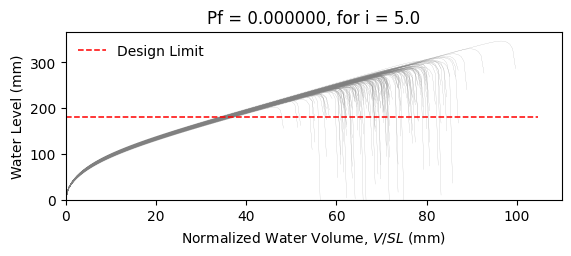

The file beside this chart, header and first rows:
W8X21, L = 360.0 in, slope = 0.020833333333333332 in/in, dead load = 6.944444444444444e-05 kip/in…
zwlim AISC Appendix 2, zwlim DAMP, zwlim Proposed for ASCE 7, zwlim Neglect Ponding, dhnom Denver, dhnom New York, dhnom New Orleans, dh Denver, dh New York, dh New Orleans, dmax
8.439, 6.879, 7.315, 10.32, 1.219, 1.219, 1.219, 1.479, 1.479, 1.479, 11.07, Safe, 
8.439, 6.879, 7.315, 10.32, 1.219, 1.219, 1.219, 1.479, 1.479, 1.479, 9.943, Safe, 
8.439, 6.879, 7.315, 10.32, 1.219, 1.219, 1.219, 1.479, 1.479, 1.479, 9.743, Safe, 
8.439, 6.879, 7.315, 10.32, 1.219, 1.219, 1.219, 1.479, 1.479, 1.479, 11.35, Safe, 
8.439, 6.879, 7.315, 10.32, 1.219, 1.219, 1.219, 1.479, 1.479, 1.479, 9.252, Safe, 
8.439, 6.879, 7.315, 10.32, 1.219, 1.219, 1.219, 1.479, 1.479, 1.479, 13.65, Safe, 
8.439, 6.879, 7.315, 10.32, 1.219, 1.219, 1.219, 1.479, 1.479, 1.479, 10.47, Safe, 
8.439, 6.879, 7.315, 10.32, 1.219, 1.219, 1.219, 1.479, 1.479, 1.479, 9.53, Safe, 
8.439, 6.879, 7.315, 10.32, 1.219, 1.219, 1.219, 1.479, 1.479, 1.479, 10.92, Safe, 
8.439, 6.879, 7.315, 10.32, 1.219, 1.219, 1.219, 1.479, 1.479, 1.479, 10.28, Safe, 
8.439, 6.879, 7.315, 10.32, 1.219, 1.219, 1.219, 1.479, 1.479, 1.479, 8.942, Safe, 
8.439, 6.879, 7.315, 10.32, 1.219, 1.219, 1.219, 1.479, 1.479, 1.479, 8.842, Safe, 
8.439, 6.879, 7.315, 10.32, 1.219, 1.219, 1.219, 1.479, 1.479, 1.479, 11.21, Safe, 
8.439, 6.879, 7.315, 10.32, 1.219, 1.219, 1.219, 1.479, 1.479, 1.479, 9.743, Safe, 
8.439, 6.879, 7.315, 10.32, 1.219, 1.219, 1.219, 1.479, 1.479, 1.479, 11.17, Safe, 
8.439, 6.879, 7.315, 10.32, 1.219, 1.219, 1.219, 1.479, 1.479, 1.479, 10.24, Safe, 
8.439, 6.879, 7.315, 10.32, 1.219, 1.219, 1.219, 1.479, 1.479, 1.479, 10.57, Safe, 
8.439, 6.879, 7.315, 10.32, 1.219, 1.219, 1.219, 1.479, 1.479, 1.479, 11.62, Safe, 
8.439, 6.879, 7.315, 10.32, 1.219, 1.219, 1.219, 1.479, 1.479, 1.479, 9.552, Safe, 
8.439, 6.879, 7.315, 10.32, 1.219, 1.219, 1.219, 1.479, 1.479, 1.479, 10.11, Safe, 
8.439, 6.879, 7.315, 10.32, 1.219, 1.219, 1.219, 1.479, 1.479, 1.479, 9.424, Safe, 
8.439, 6.879, 7.315, 10.32, 1.219, 1.219, 1.219, 1.479, 1.479, 1.479, 11.12, Safe, 
8.439, 6.879, 7.315, 10.32, 1.219, 1.219, 1.219, 1.479, 1.479, 1.479, 11.21, Safe, 
8.439, 6.879, 7.315, 10.32, 1.219, 1.219, 1.219, 1.479, 1.479, 1.479, 10.34, Safe, 
8.439, 6.879, 7.315, 10.32, 1.219, 1.219, 1.219, 1.479, 1.479, 1.479, 10.1, Safe, 
8.439, 6.879, 7.315, 10.32, 1.219, 1.219, 1.219, 1.479, 1.479, 1.479, 8.875, Safe, 
8.439, 6.879, 7.315, 10.32, 1.219, 1.219, 1.219, 1.479, 1.479, 1.479, 11.03, Safe, 
8.439, 6.879, 7.315, 10.32, 1.219, 1.219, 1.219, 1.479, 1.479, 1.479, 10.47, Safe, 
8.439, 6.879, 7.315, 10.32, 1.219, 1.219, 1.219, 1.479, 1.479, 1.479, 9.614, Safe, 
8.439, 6.879, 7.315, 10.32, 1.219, 1.219, 1.219, 1.479, 1.479, 1.479, 11.72, Safe, 
8.439, 6.879, 7.315, 10.32, 1.219, 1.219, 1.219, 1.479, 1.479, 1.479, 10.8, Safe, 
8.439, 6.879, 7.315, 10.32, 1.219, 1.219, 1.219, 1.479, 1.479, 1.479, 10.81, Safe, 
8.439, 6.879, 7.315, 10.32, 1.219, 1.219, 1.219, 1.479, 1.479, 1.479, 9.91, Safe, 
8.439, 6.879, 7.315, 10.32, 1.219, 1.219, 1.219, 1.479, 1.479, 1.479, 11.61, Safe, 
8.439, 6.879, 7.315, 10.32, 1.219, 1.219, 1.219, 1.479, 1.479, 1.479, 11.02, Safe, 
8.439, 6.879, 7.315, 10.32, 1.219, 1.219, 1.219, 1.479, 1.479, 1.479, 9.574, Safe, 
8.439, 6.879, 7.315, 10.32, 1.219, 1.219, 1.219, 1.479, 1.479, 1.479, 10.63, Safe, 
8.439, 6.879, 7.315, 10.32, 1.219, 1.219, 1.219, 1.479, 1.479, 1.479, 10.92, Safe, 
8.439, 6.879, 7.315, 10.32, 1.219, 1.219, 1.219, 1.479, 1.479, 1.479, 11.36, Safe, 
8.439, 6.879, 7.315, 10.32, 1.219, 1.219, 1.219, 1.479, 1.479, 1.479, 9.076, Safe, 
8.439, 6.879, 7.315, 10.32, 1.219, 1.219, 1.219, 1.479, 1.479, 1.479, 11.87, Safe, 
8.439, 6.879, 7.315, 10.32, 1.219, 1.219, 1.219, 1.479, 1.479, 1.479, 10.03, Safe, 
8.439, 6.879, 7.315, 10.32, 1.219, 1.219, 1.219, 1.479, 1.479, 1.479, 10.27, Safe, 
8.439, 6.879, 7.315, 10.32, 1.219, 1.219, 1.219, 1.479, 1.479, 1.479, 10.3, Safe, 
8.439, 6.879, 7.315, 10.32, 1.219, 1.219, 1.219, 1.479, 1.479, 1.479, 11.27, Safe, 
8.439, 6.879, 7.315, 10.32, 1.219, 1.219, 1.219, 1.479, 1.479, 1.479, 9.204, Safe, 
8.439, 6.879, 7.315, 10.32, 1.219, 1.219, 1.219, 1.479, 1.479, 1.479, 10.45, Safe, 
8.439, 6.879, 7.315, 10.32, 1.219, 1.219, 1.219, 1.479, 1.479, 1.479, 9.697, Safe, 
8.439, 6.879, 7.315, 10.32, 1.219, 1.219, 1.219, 1.479, 1.479, 1.479, 10.5, Safe, 
8.439, 6.879, 7.315, 10.32, 1.219, 1.219, 1.219, 1.479, 1.479, 1.479, 9.554, Safe, 
8.439, 6.879, 7.315, 10.32, 1.219, 1.219, 1.219, 1.479, 1.479, 1.479, 11.06, Safe, 
8.439, 6.879, 7.315, 10.32, 1.219, 1.219, 1.219, 1.479, 1.479, 1.479, 8.523, Safe, 
8.439, 6.879, 7.315, 10.32, 1.219, 1.219, 1.219, 1.479, 1.479, 1.479, 10.61, Safe, 
8.439, 6.879, 7.315, 10.32, 1.219, 1.219, 1.219, 1.479, 1.479, 1.479, 9.849, Safe, 
8.439, 6.879, 7.315, 10.32, 1.219, 1.219, 1.219, 1.479, 1.479, 1.479, 11.91, Safe, 
8.439, 6.879, 7.315, 10.32, 1.219, 1.219, 1.219, 1.479, 1.479, 1.479, 9.577, Safe, 
8.439, 6.879, 7.315, 10.32, 1.219, 1.219, 1.219, 1.479, 1.479, 1.479, 10.25, Safe, 
8.439, 6.879, 7.315, 10.32, 1.219, 1.219, 1.219, 1.479, 1.479, 1.479, 9.62, Safe, 
8.439, 6.879, 7.315, 10.32, 1.219, 1.219, 1.219, 1.479, 1.479, 1.479, 9.033, Safe, 
... 142 more rows
